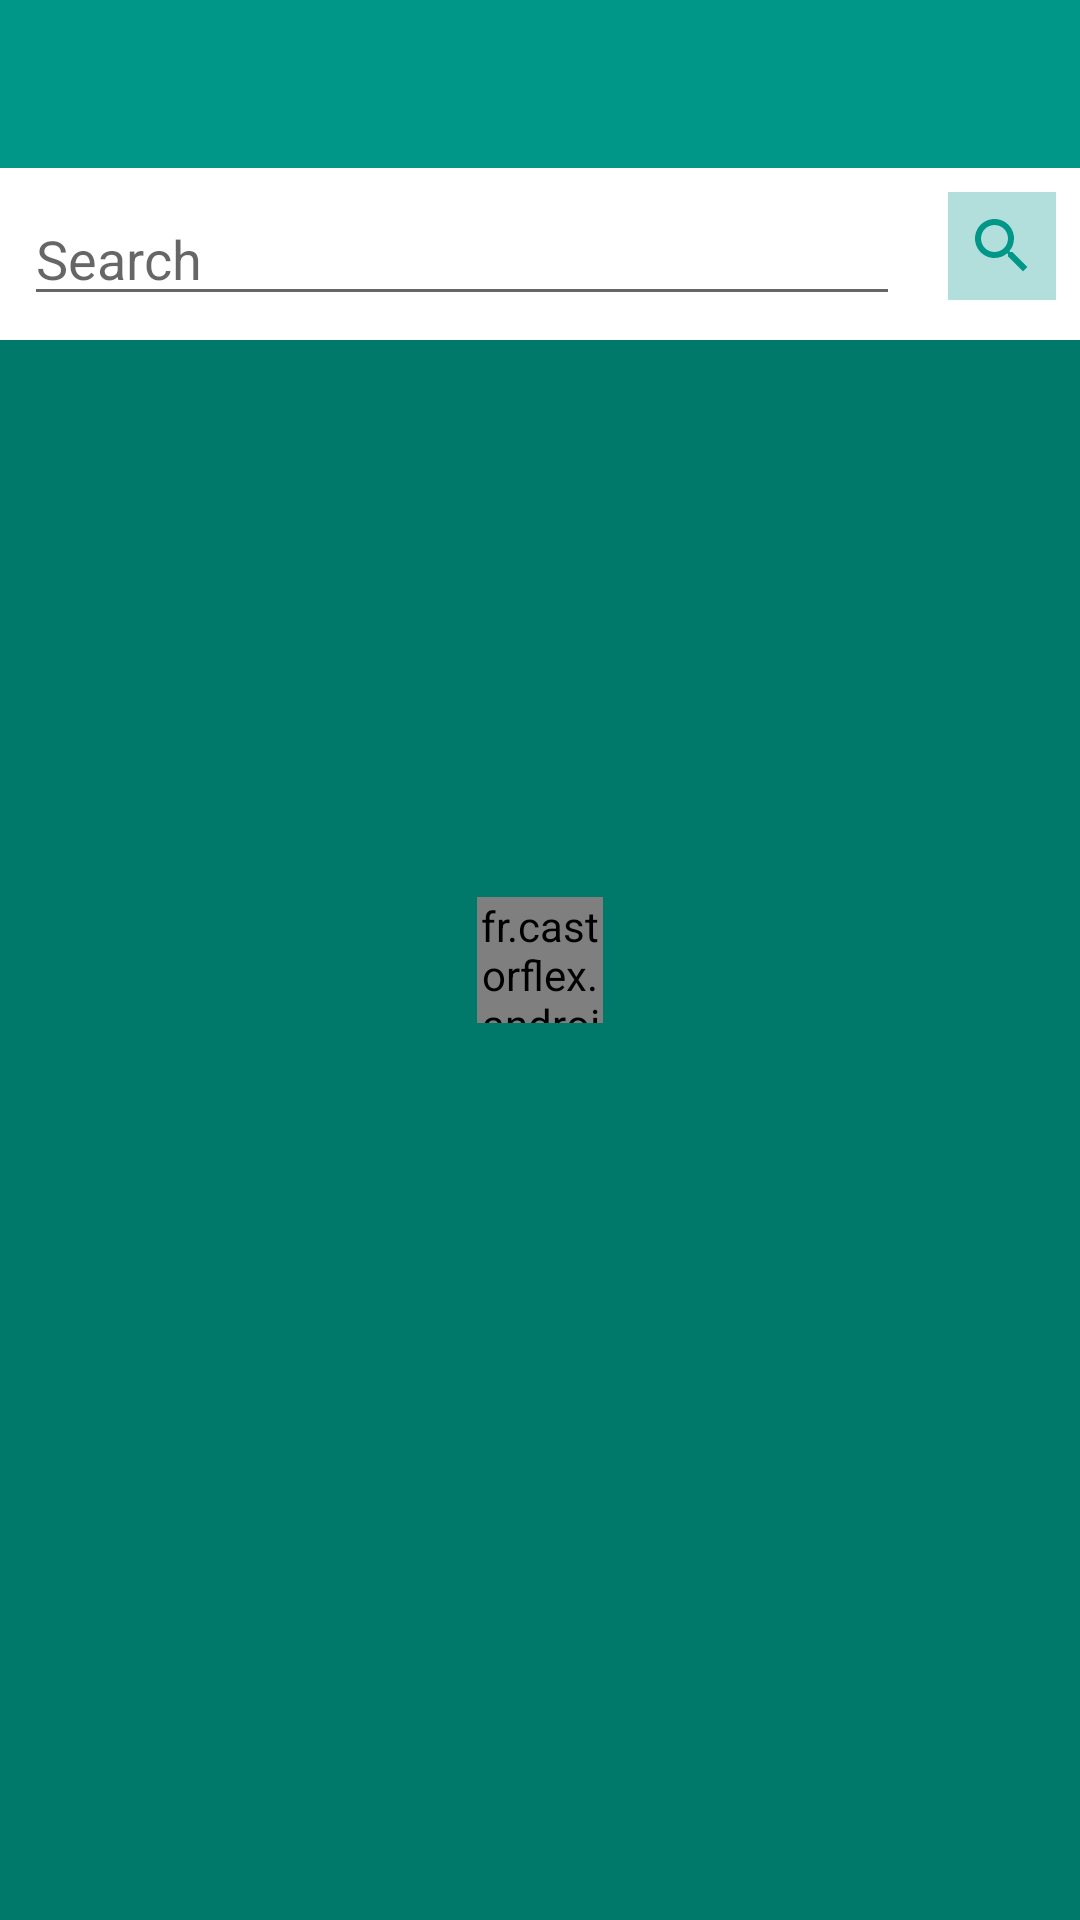

Layout XML and referenced resources for this Android screen:
<!-- AndroidManifest.xml: application theme AppTheme -->
<!-- res/layout/activity_edit_friends.xml -->
<RelativeLayout xmlns:android="http://schemas.android.com/apk/res/android"
    xmlns:tools="http://schemas.android.com/tools" android:layout_width="match_parent"
    android:layout_height="match_parent"
    tools:context="com.thefuzzybrain.example.ribbit.EditFriendsActivity">



    <include
        android:id="@+id/appBarEditFriends"
        layout="@layout/app_bar"/>

    <LinearLayout
        android:layout_width="match_parent"
        android:layout_height="wrap_content"
        android:orientation="horizontal"
        android:id="@+id/ll"
        android:layout_below="@+id/appBarEditFriends"
        android:background="@android:color/white">

            <EditText
            android:layout_margin="8dp"
            android:id="@+id/etSearch"
            android:hint="@android:string/search_go"
            android:layout_weight="1"
            android:layout_width="0dp"
            android:layout_height="wrap_content"
            android:textColor="@color/primaryColor"/>

        <ImageView
            android:id="@+id/ivSearch"
            android:background="@color/rippleAccent"
            android:padding="2dp"
            android:layout_width="wrap_content"
            android:layout_margin="8dp"
            android:src="@drawable/ic_action_action_search"
            android:layout_height="wrap_content"
            tools:ignore="contentDescription" />

    </LinearLayout>



    <ListView
        android:layout_width="match_parent"
        android:layout_height="match_parent"
        android:id="@+id/lvEditFriends"
        android:layout_below="@+id/ll"
        android:layout_centerHorizontal="true"
        android:background="@color/primaryColorDark"
        />

    <fr.castorflex.android.circularprogressbar.CircularProgressBar
        xmlns:android="http://schemas.android.com/apk/res/android"
        xmlns:app="http://schemas.android.com/apk/res-auto"
        android:layout_width="42dp"
        android:layout_height="42dp"
        android:indeterminate="true"
        app:cpb_color="@android:color/white"
        app:cpb_rotation_speed="1.0"
        app:cpb_sweep_speed="1.0"
        app:cpb_stroke_width="6dp"
        app:cpb_min_sweep_angle="10"
        app:cpb_max_sweep_angle="300"
        android:id="@+id/cpbEditFriends"
        android:layout_gravity="center_horizontal"
        android:layout_centerVertical="true"
        android:layout_centerHorizontal="true" />




</RelativeLayout>
<!-- res/layout/app_bar.xml (included above) -->
<?xml version="1.0" encoding="utf-8"?>
<android.support.v7.widget.Toolbar xmlns:android="http://schemas.android.com/apk/res/android"
    xmlns:app="http://schemas.android.com/apk/res-auto"
    android:layout_width="match_parent"
    android:layout_height="wrap_content"
    android:background="@color/primaryColor"
    app:theme="@style/ThemeOverlay.AppCompat.Dark" />
<!-- resources referenced by this layout -->
<resources>
  <color name="primaryColor">#009688</color>
  <color name="primaryColorDark">#00796B</color>
  <color name="rippleAccent">#B2DFDB</color>
  <!-- drawable ic_action_action_search: png bitmap (drawable-hdpi, 904 bytes) -->
  <style name="AppTheme" parent="Theme.AppCompat.Light.NoActionBar">
          
          <item name="colorPrimary">@color/primaryColor</item>
          <item name="colorPrimaryDark">@color/primaryColorDark</item>
          <item name="colorAccent">@color/primaryColorDark</item>
      </style>
</resources>
